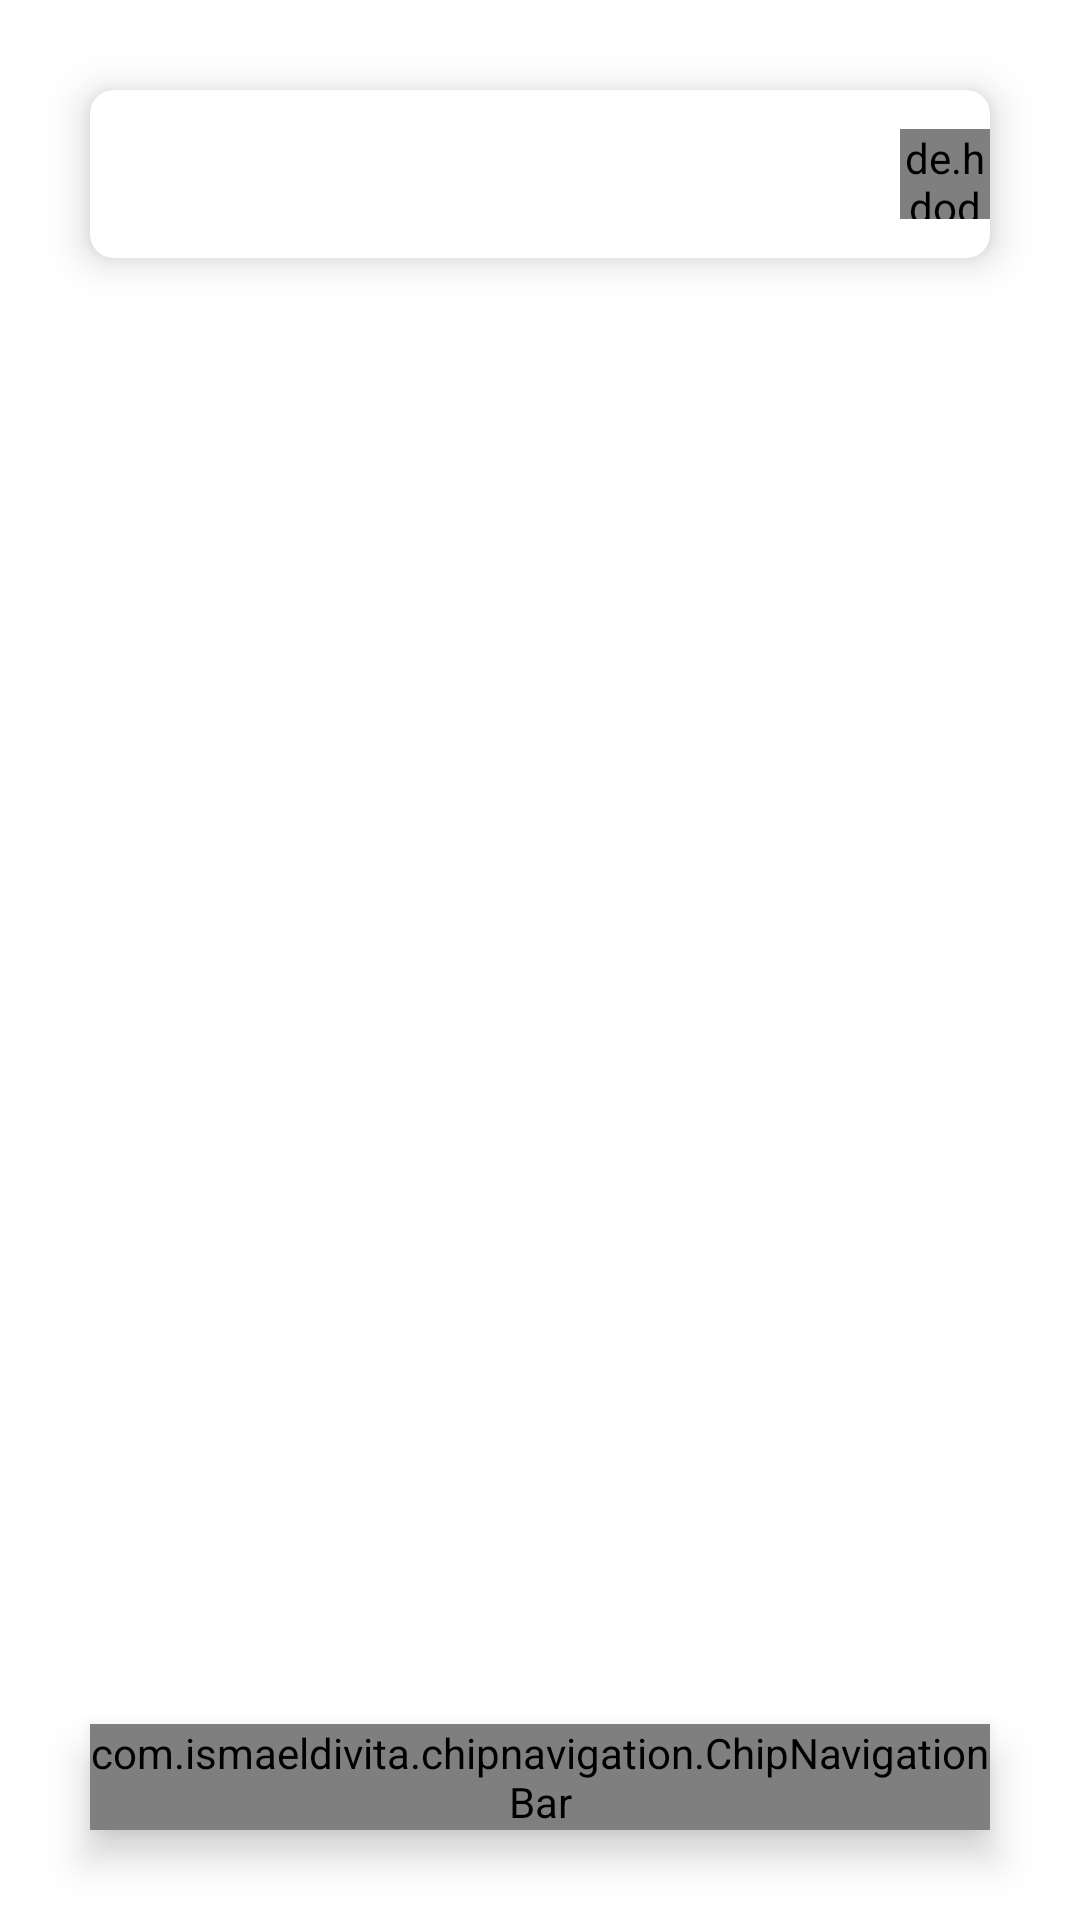

This screen was rendered from an Android layout file. Write that file and the resources it references.
<!-- AndroidManifest.xml: application theme Theme.Abhyahas -->
<!-- res/layout/activity_container_.xml -->
<?xml version="1.0" encoding="utf-8"?>
<RelativeLayout xmlns:android="http://schemas.android.com/apk/res/android"
    xmlns:app="http://schemas.android.com/apk/res-auto"
    xmlns:tools="http://schemas.android.com/tools"
    android:layout_width="match_parent"
    android:layout_height="match_parent"
    android:background="#FFFFFF"
    android:id="@+id/fragment_container"
    tools:context="ram.muthyam.abhyahasbeta10.Container_Activity">

    <include
        layout="@layout/toolbar"
        android:id="@+id/toolbar_id"
        />

    <com.ismaeldivita.chipnavigation.ChipNavigationBar
        android:id="@+id/bottom_nav_menu_id"
        android:layout_width="match_parent"
        android:layout_height="wrap_content"
        app:cnb_menuResource="@menu/bottom_nav_menu"
        android:background="@drawable/bottom_nav_background"
        app:cnb_unselectedColor="@color/black"
        app:cnb_radius="8dp"
        app:cnb_orientationMode="horizontal"
        android:layout_margin="30dp"
        android:layout_alignParentBottom="true"
        android:elevation="8dp"
        />

</RelativeLayout>
<!-- res/layout/toolbar.xml (included above) -->
<?xml version="1.0" encoding="utf-8"?>
<androidx.appcompat.widget.Toolbar android:paddingStart="10dp"
    xmlns:android="http://schemas.android.com/apk/res/android"
    android:layout_width="match_parent"
    android:layout_height="wrap_content"
    android:elevation="8dp"
    android:layout_margin="30dp"
    android:background="@drawable/bottom_nav_background"
    xmlns:app="http://schemas.android.com/apk/res-auto">

    <de.hdodenhof.circleimageview.CircleImageView
        xmlns:app="http://schemas.android.com/apk/res-auto"
        android:id="@+id/profilepp"
        android:layout_width="30dp"
        android:layout_height="30dp"
        android:src="@mipmap/ic_launcher"
        app:civ_border_width="2dp"
        android:onClick="myprofile"
        android:layout_gravity="end"
        app:civ_border_color="#FF000000"/>

    <SearchView
        android:id="@+id/task"
        android:layout_width="wrap_content"
        android:layout_height="wrap_content"
        android:layout_gravity="end"
        android:searchIcon="@drawable/search_icon"
        />


</androidx.appcompat.widget.Toolbar>
<!-- resources referenced by this layout -->
<resources>
  <color name="black">#FF000000</color>
  <!-- drawable bottom_nav_background (drawable) -->
  <?xml version="1.0" encoding="utf-8"?>
  <shape xmlns:android="http://schemas.android.com/apk/res/android">
  
      <corners android:radius="8dp"/>
      <solid android:color="@color/white"/>
  
  
  </shape>
  <style name="Theme.Abhyahas" parent="Theme.AppCompat.Light.NoActionBar">
          
  
          <item name="android:forceDarkAllowed" tools:targetApi="q">false</item>
          <item name="colorPrimary">@color/purple_500</item>
          <item name="colorPrimaryVariant">@color/purple_700</item>
          <item name="colorOnPrimary">@color/white</item>
          
          <item name="colorSecondary">@color/teal_200</item>
          <item name="colorSecondaryVariant">@color/teal_700</item>
          <item name="colorOnSecondary">@color/black</item>
          
          <item name="android:statusBarColor" tools:targetApi="l">?attr/colorPrimaryVariant</item>
          
      </style>
  <color name="white">#FFFFFFFF</color>
  <color name="purple_500">#FF6200EE</color>
  <color name="purple_700">#FF3700B3</color>
  <color name="teal_200">#FF03DAC5</color>
  <color name="teal_700">#FF018786</color>
</resources>
